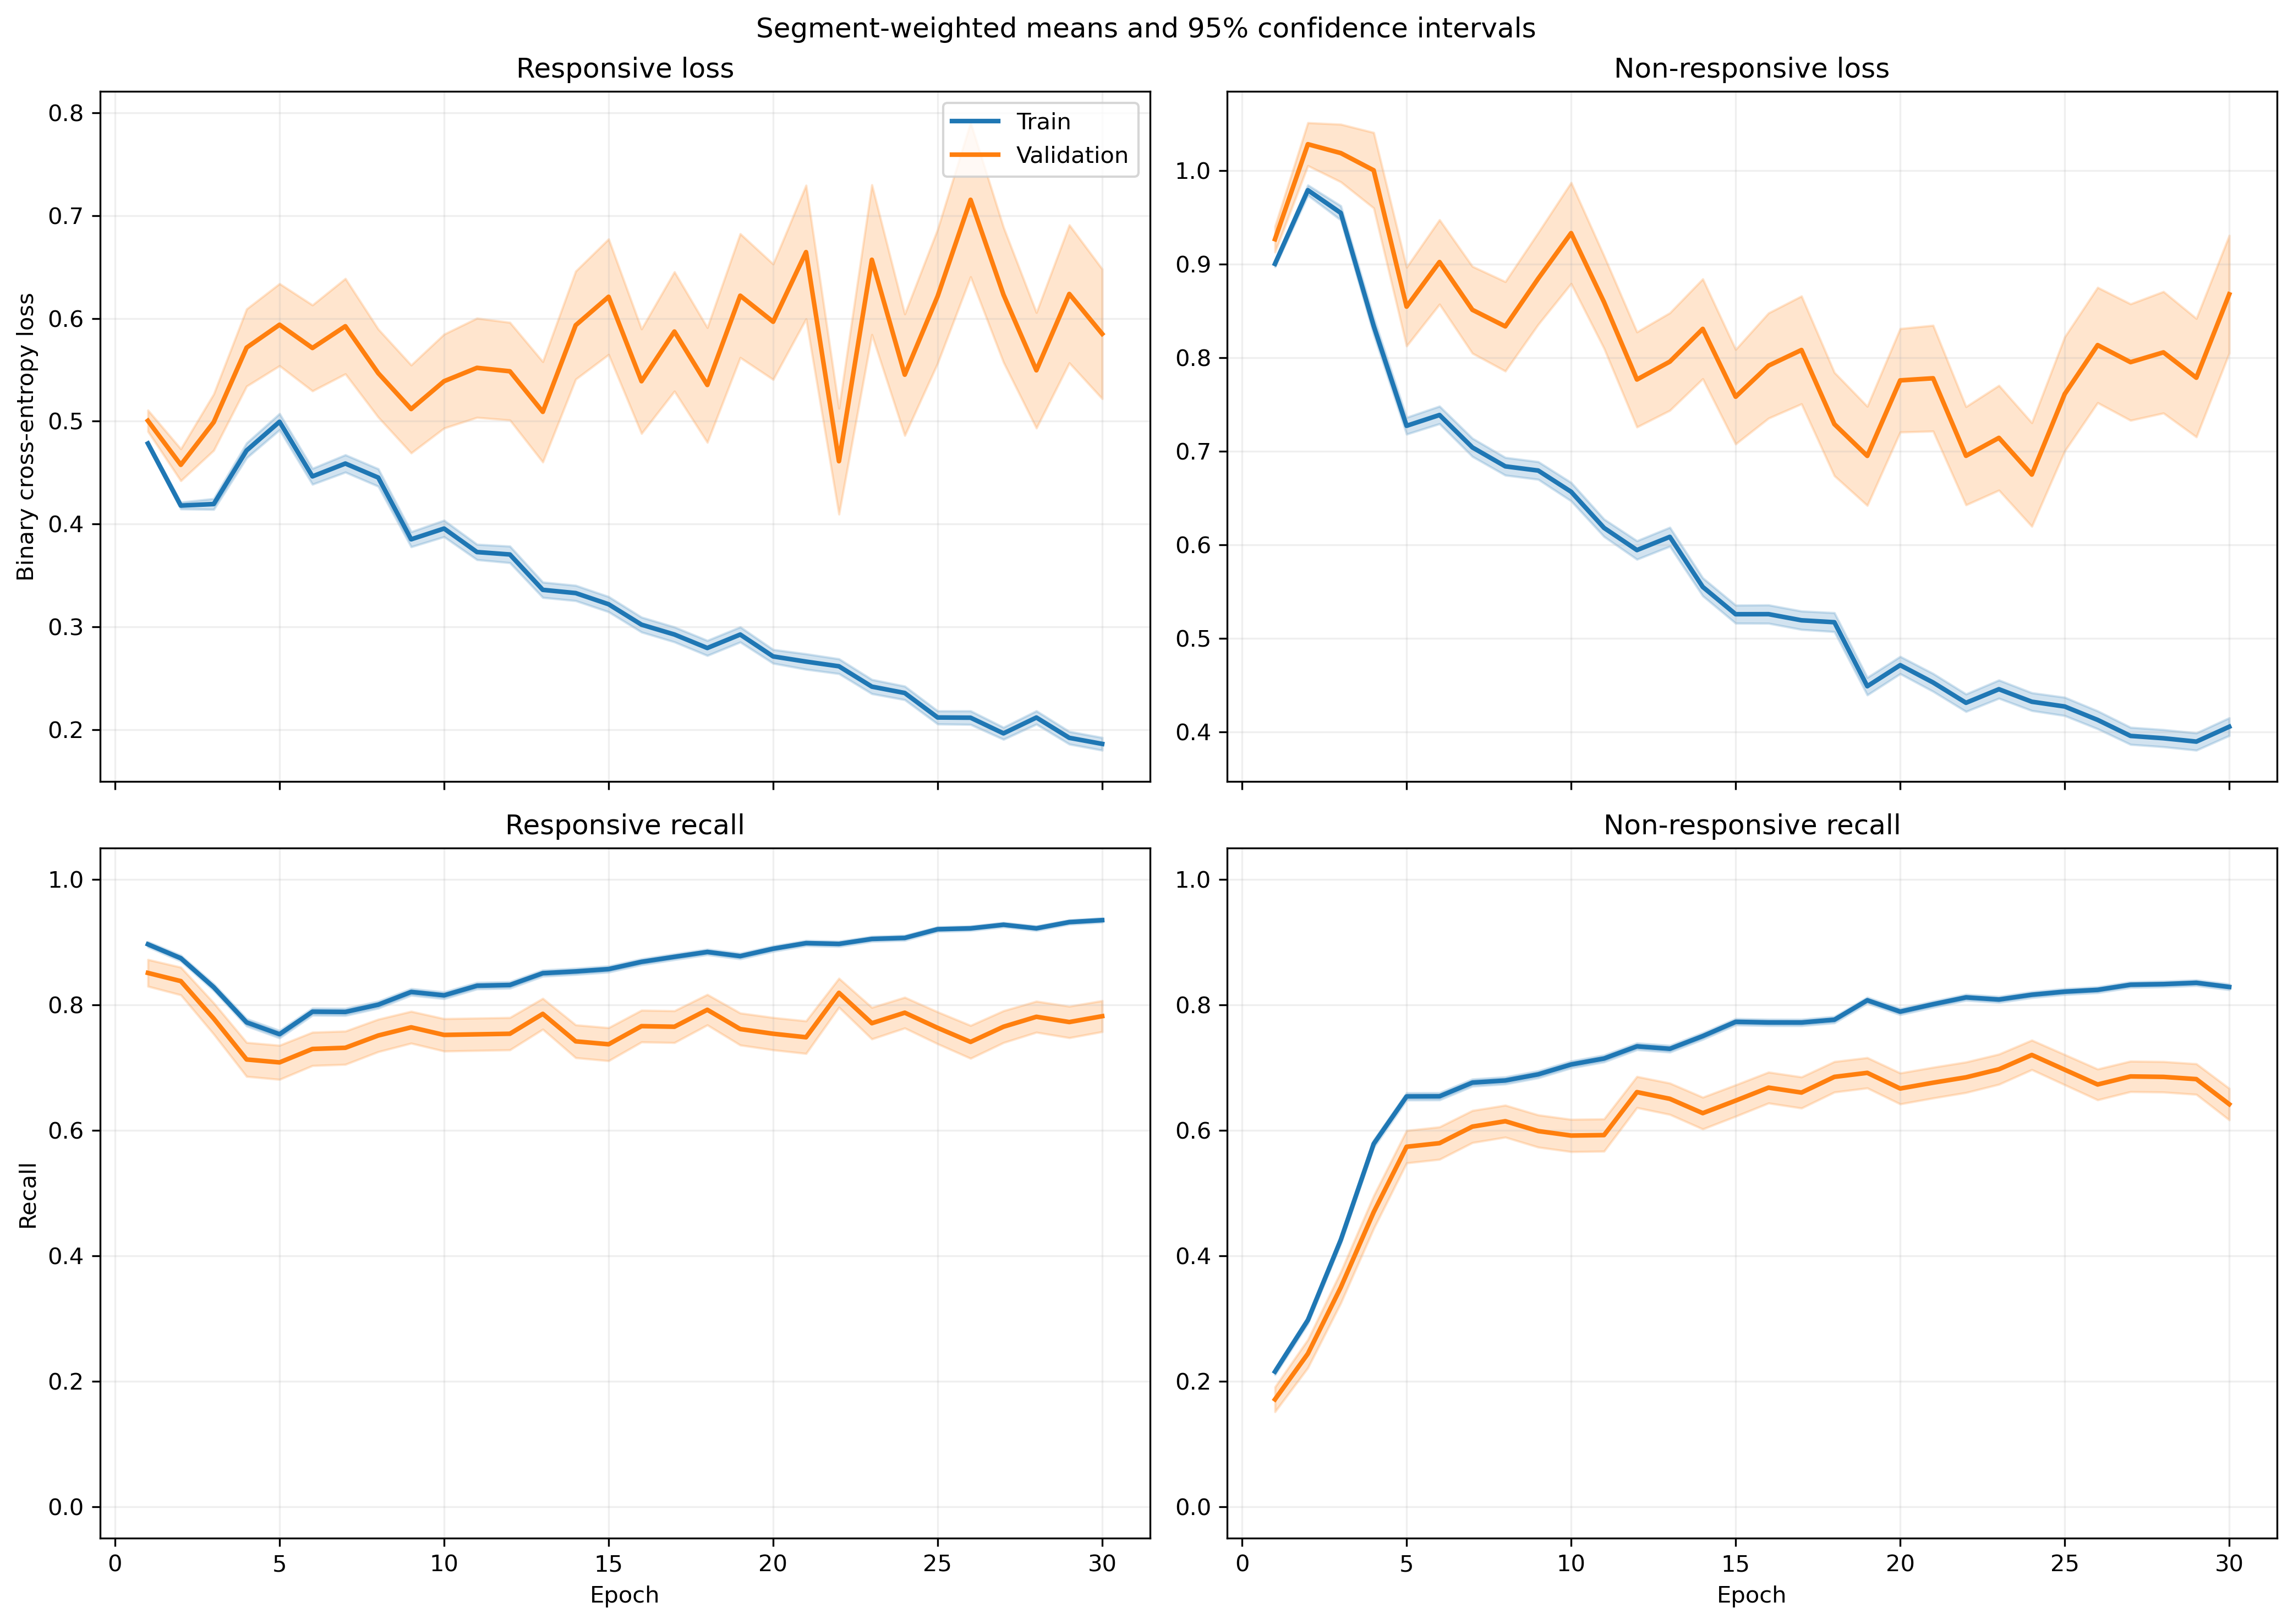

Source data for this figure (header and first rows):
fold, epoch, split, r_loss, r_loss_count, r_loss_sum, r_loss_sum_sq, r_recall, r_recall_count, r_recall_sum, r_recall_sum_sq, nr_loss, nr_loss_count, nr_loss_sum, nr_loss_sum_sq, nr_recall, nr_recall_count, nr_recall_sum, nr_recall_sum_sq
1, 1, train, 0.4944, 1063, 525.5, 276.9, 0.9379, 1063, 997.0, 997.0, 0.8821, 1401, 1236, 1149, 0.1556, 1401, 218.0, 218.0
1, 1, validation, 0.3314, 10, 3.314, 1.12, 1.0, 10, 10.0, 10.0, , 0, 0.0, 0.0, , 0, 0.0, 0.0
1, 2, train, 0.3851, 1063, 409.4, 209.9, 0.8984, 1063, 955.0, 955.0, 1.069, 1401, 1498, 1891, 0.2213, 1401, 310.0, 310.0
1, 2, validation, 0.1949, 10, 1.949, 0.4181, 1.0, 10, 10.0, 10.0, , 0, 0.0, 0.0, , 0, 0.0, 0.0
1, 3, train, 0.4014, 1063, 426.6, 294.4, 0.8495, 1063, 903.0, 903.0, 0.9817, 1401, 1375, 1855, 0.4033, 1401, 565.0, 565.0
1, 3, validation, 0.151, 10, 1.51, 0.2583, 1.0, 10, 10.0, 10.0, , 0, 0.0, 0.0, , 0, 0.0, 0.0
1, 4, train, 0.4028, 1063, 428.2, 388.4, 0.8109, 1063, 862.0, 862.0, 0.9662, 1401, 1354, 2113, 0.4832, 1401, 677.0, 677.0
1, 4, validation, 0.1593, 10, 1.593, 0.3159, 1.0, 10, 10.0, 10.0, , 0, 0.0, 0.0, , 0, 0.0, 0.0
1, 5, train, 0.4375, 1063, 465, 464.5, 0.8071, 1063, 858.0, 858.0, 0.7956, 1401, 1115, 1582, 0.571, 1401, 800.0, 800.0
1, 5, validation, 0.1219, 10, 1.219, 0.1705, 1.0, 10, 10.0, 10.0, , 0, 0.0, 0.0, , 0, 0.0, 0.0
1, 6, train, 0.4901, 1063, 520.9, 639.2, 0.7742, 1063, 823.0, 823.0, 0.6622, 1401, 927.7, 1376, 0.6895, 1401, 966.0, 966.0
1, 6, validation, 0.1035, 10, 1.035, 0.1488, 1.0, 10, 10.0, 10.0, , 0, 0.0, 0.0, , 0, 0.0, 0.0
1, 7, train, 0.4078, 1063, 433.5, 440.8, 0.825, 1063, 877.0, 877.0, 0.7163, 1401, 1004, 1427, 0.6502, 1401, 911.0, 911.0
1, 7, validation, 0.0787, 10, 0.787, 0.07469, 1.0, 10, 10.0, 10.0, , 0, 0.0, 0.0, , 0, 0.0, 0.0
1, 8, train, 0.4775, 1063, 507.6, 720.9, 0.7808, 1063, 830.0, 830.0, 0.6727, 1401, 942.5, 1566, 0.6995, 1401, 980.0, 980.0
1, 8, validation, 0.06759, 10, 0.6759, 0.06558, 1.0, 10, 10.0, 10.0, , 0, 0.0, 0.0, , 0, 0.0, 0.0
1, 9, train, 0.4474, 1063, 475.6, 555.9, 0.7968, 1063, 847.0, 847.0, 0.5725, 1401, 802.1, 1124, 0.7316, 1401, 1025, 1025
1, 9, validation, 0.09081, 10, 0.9081, 0.1057, 1.0, 10, 10.0, 10.0, , 0, 0.0, 0.0, , 0, 0.0, 0.0
1, 10, train, 0.3594, 1063, 382, 446.4, 0.8373, 1063, 890.0, 890.0, 0.6422, 1401, 899.7, 1433, 0.7009, 1401, 982.0, 982.0
1, 10, validation, 0.06582, 10, 0.6582, 0.04925, 1.0, 10, 10.0, 10.0, , 0, 0.0, 0.0, , 0, 0.0, 0.0
1, 11, train, 0.3512, 1063, 373.4, 396.6, 0.8485, 1063, 902.0, 902.0, 0.5773, 1401, 808.8, 1192, 0.7116, 1401, 997.0, 997.0
1, 11, validation, 0.0948, 10, 0.948, 0.1168, 1.0, 10, 10.0, 10.0, , 0, 0.0, 0.0, , 0, 0.0, 0.0
1, 12, train, 0.3171, 1063, 337.1, 400.9, 0.8617, 1063, 916.0, 916.0, 0.6188, 1401, 866.9, 1597, 0.7259, 1401, 1017, 1017
1, 12, validation, 0.04562, 10, 0.4562, 0.02343, 1.0, 10, 10.0, 10.0, , 0, 0.0, 0.0, , 0, 0.0, 0.0
1, 13, train, 0.2712, 1063, 288.3, 256.9, 0.8824, 1063, 938.0, 938.0, 0.6662, 1401, 933.3, 1613, 0.7038, 1401, 986.0, 986.0
1, 13, validation, 0.04843, 10, 0.4843, 0.02639, 1.0, 10, 10.0, 10.0, , 0, 0.0, 0.0, , 0, 0.0, 0.0
1, 14, train, 0.3778, 1063, 401.6, 620.5, 0.8335, 1063, 886.0, 886.0, 0.5181, 1401, 725.9, 1404, 0.7752, 1401, 1086, 1086
1, 14, validation, 0.03385, 10, 0.3385, 0.0137, 1.0, 10, 10.0, 10.0, , 0, 0.0, 0.0, , 0, 0.0, 0.0
1, 15, train, 0.3432, 1063, 364.9, 413.2, 0.8608, 1063, 915.0, 915.0, 0.4274, 1401, 598.8, 854, 0.8201, 1401, 1149, 1149
1, 15, validation, 0.06684, 10, 0.6684, 0.05409, 1.0, 10, 10.0, 10.0, , 0, 0.0, 0.0, , 0, 0.0, 0.0
1, 16, train, 0.272, 1063, 289.1, 356.8, 0.8871, 1063, 943.0, 943.0, 0.5187, 1401, 726.8, 1262, 0.7673, 1401, 1075, 1075
1, 16, validation, 0.04029, 10, 0.4029, 0.01847, 1.0, 10, 10.0, 10.0, , 0, 0.0, 0.0, , 0, 0.0, 0.0
1, 17, train, 0.3847, 1063, 408.9, 556.4, 0.8373, 1063, 890.0, 890.0, 0.4029, 1401, 564.5, 874.5, 0.8187, 1401, 1147, 1147
1, 17, validation, 0.07569, 10, 0.7569, 0.08629, 1.0, 10, 10.0, 10.0, , 0, 0.0, 0.0, , 0, 0.0, 0.0
1, 18, train, 0.3149, 1063, 334.8, 424.3, 0.8711, 1063, 926.0, 926.0, 0.442, 1401, 619.3, 1139, 0.8123, 1401, 1138, 1138
1, 18, validation, 0.06132, 10, 0.6132, 0.06843, 1.0, 10, 10.0, 10.0, , 0, 0.0, 0.0, , 0, 0.0, 0.0
1, 19, train, 0.3028, 1063, 321.9, 344, 0.8702, 1063, 925.0, 925.0, 0.4018, 1401, 562.9, 818.6, 0.8216, 1401, 1151, 1151
1, 19, validation, 0.1103, 10, 1.103, 0.233, 1.0, 10, 10.0, 10.0, , 0, 0.0, 0.0, , 0, 0.0, 0.0
1, 20, train, 0.227, 1063, 241.3, 210.4, 0.9087, 1063, 966.0, 966.0, 0.513, 1401, 718.6, 1165, 0.7702, 1401, 1079, 1079
1, 20, validation, 0.04395, 10, 0.4395, 0.02718, 1.0, 10, 10.0, 10.0, , 0, 0.0, 0.0, , 0, 0.0, 0.0
1, 21, train, 0.2951, 1063, 313.6, 454.4, 0.8786, 1063, 934.0, 934.0, 0.3585, 1401, 502.3, 902.5, 0.8601, 1401, 1205, 1205
1, 21, validation, 0.03479, 10, 0.3479, 0.01851, 1.0, 10, 10.0, 10.0, , 0, 0.0, 0.0, , 0, 0.0, 0.0
1, 22, train, 0.2047, 1063, 217.6, 188.2, 0.9323, 1063, 991.0, 991.0, 0.4527, 1401, 634.2, 1001, 0.7837, 1401, 1098, 1098
1, 22, validation, 0.04596, 10, 0.4596, 0.02605, 1.0, 10, 10.0, 10.0, , 0, 0.0, 0.0, , 0, 0.0, 0.0
1, 23, train, 0.1841, 1063, 195.7, 205.2, 0.9341, 1063, 993.0, 993.0, 0.6326, 1401, 886.3, 1821, 0.7159, 1401, 1003, 1003
1, 23, validation, 0.03195, 10, 0.3195, 0.01687, 1.0, 10, 10.0, 10.0, , 0, 0.0, 0.0, , 0, 0.0, 0.0
1, 24, train, 0.256, 1063, 272.1, 363.6, 0.9012, 1063, 958.0, 958.0, 0.3867, 1401, 541.8, 1009, 0.8373, 1401, 1173, 1173
1, 24, validation, 0.0608, 10, 0.608, 0.07829, 1.0, 10, 10.0, 10.0, , 0, 0.0, 0.0, , 0, 0.0, 0.0
1, 25, train, 0.1625, 1063, 172.7, 192.4, 0.9454, 1063, 1005, 1005, 0.477, 1401, 668.3, 1368, 0.7987, 1401, 1119, 1119
1, 25, validation, 0.02065, 10, 0.2065, 0.007056, 1.0, 10, 10.0, 10.0, , 0, 0.0, 0.0, , 0, 0.0, 0.0
1, 26, train, 0.1216, 1063, 129.2, 112.5, 0.9643, 1063, 1025, 1025, 0.5479, 1401, 767.6, 1596, 0.7566, 1401, 1060, 1060
1, 26, validation, 0.0639, 10, 0.639, 0.1005, 1.0, 10, 10.0, 10.0, , 0, 0.0, 0.0, , 0, 0.0, 0.0
1, 27, train, 0.1901, 1063, 202.1, 189.6, 0.9407, 1063, 1000, 1000, 0.413, 1401, 578.6, 919.1, 0.8108, 1401, 1136, 1136
1, 27, validation, 0.1926, 10, 1.926, 1.28, 0.9, 10, 9.0, 9.0, , 0, 0.0, 0.0, , 0, 0.0, 0.0
1, 28, train, 0.2375, 1063, 252.5, 270.1, 0.9097, 1063, 967.0, 967.0, 0.3635, 1401, 509.3, 822.8, 0.833, 1401, 1167, 1167
1, 28, validation, 0.2119, 10, 2.119, 0.9435, 0.9, 10, 9.0, 9.0, , 0, 0.0, 0.0, , 0, 0.0, 0.0
1, 29, train, 0.124, 1063, 131.8, 117.7, 0.9661, 1063, 1027, 1027, 0.4932, 1401, 690.9, 1308, 0.788, 1401, 1104, 1104
1, 29, validation, 0.04977, 10, 0.4977, 0.04129, 1.0, 10, 10.0, 10.0, , 0, 0.0, 0.0, , 0, 0.0, 0.0
1, 30, train, 0.2232, 1063, 237.2, 280.3, 0.9257, 1063, 984.0, 984.0, 0.3046, 1401, 426.7, 702.4, 0.8658, 1401, 1213, 1213
1, 30, validation, 0.04369, 10, 0.4369, 0.03225, 1.0, 10, 10.0, 10.0, , 0, 0.0, 0.0, , 0, 0.0, 0.0
... 1,140 more rows
